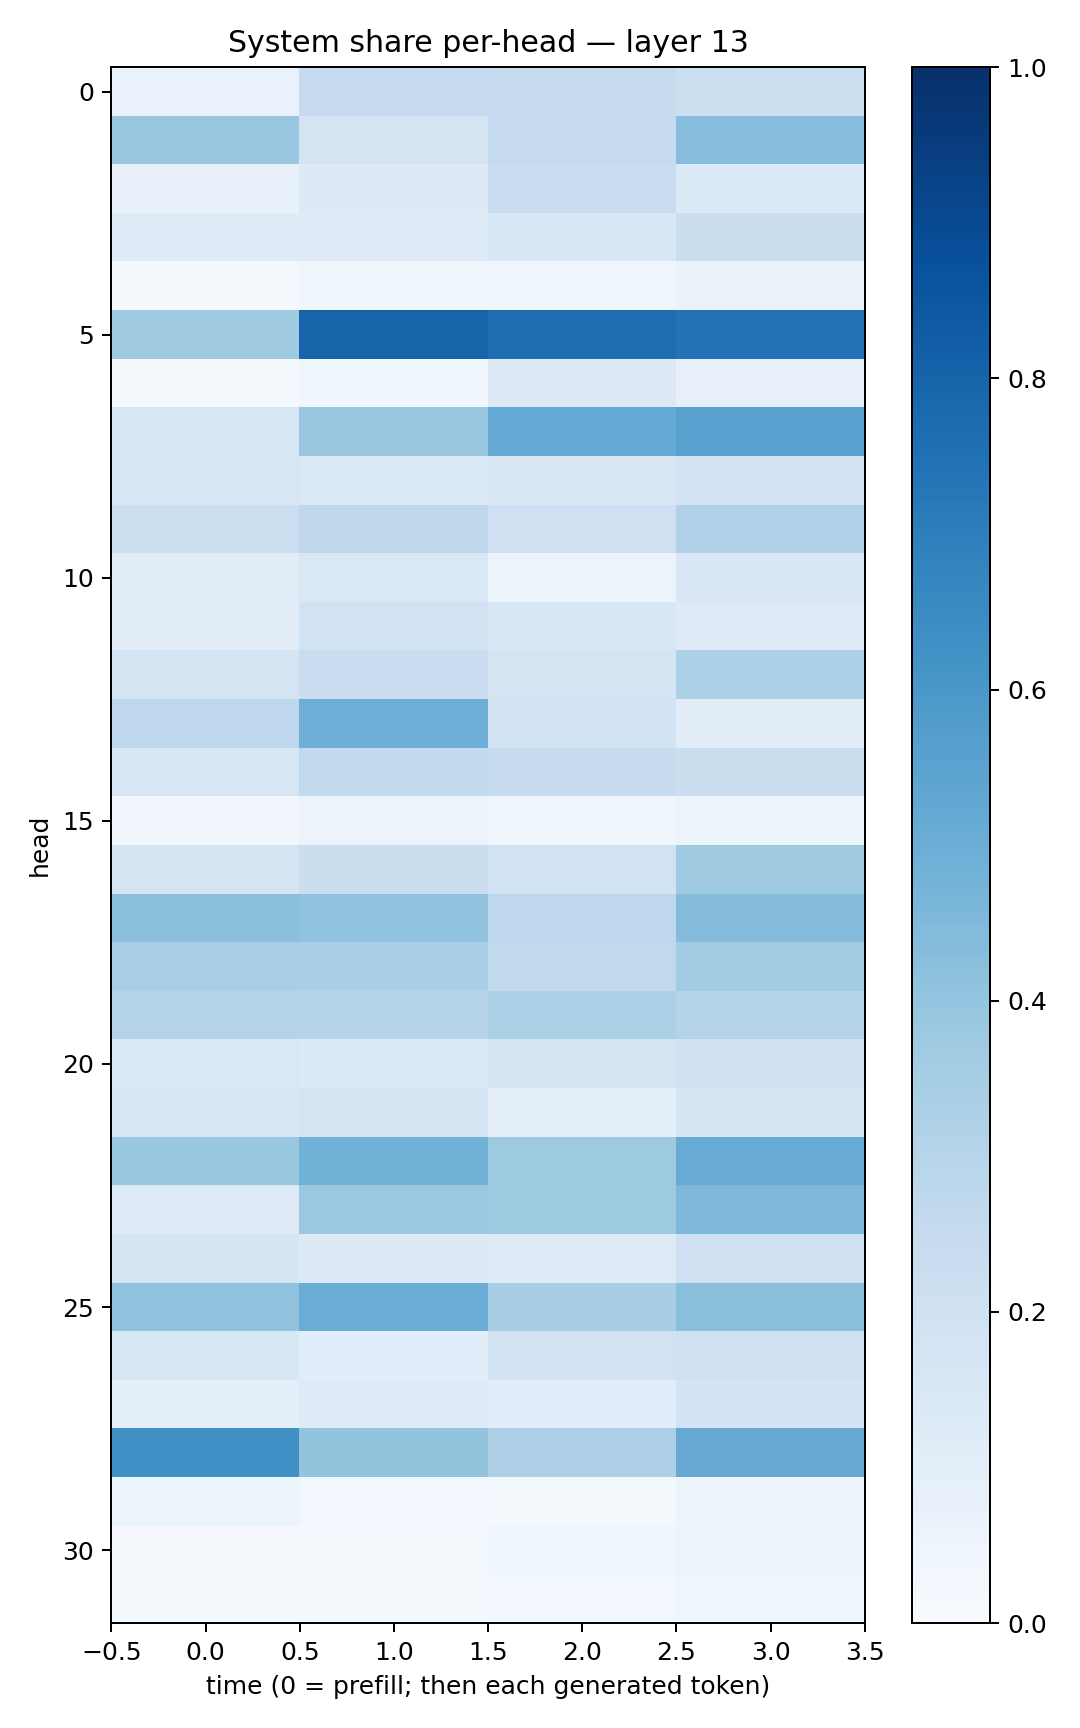

Values plotted in this chart, from the file beside it:
0.069283016, 0.2483457, 0.2441277, 0.21815269
0.3897, 0.1775, 0.2473, 0.4315
0.07285, 0.129, 0.2279, 0.1364
0.1181, 0.1243, 0.1554, 0.2192
0.02092, 0.03872, 0.04547, 0.06428
0.3675, 0.8004, 0.7641, 0.7458
0.01737, 0.03718, 0.129, 0.07928
0.1637, 0.3883, 0.5214, 0.5574
0.1627, 0.1464, 0.1509, 0.1808
0.2166, 0.2706, 0.2074, 0.3182
0.113, 0.1476, 0.05272, 0.152
0.1043, 0.1936, 0.1506, 0.1221
0.1741, 0.2277, 0.1724, 0.3304
0.2766, 0.4931, 0.187, 0.1035
0.1592, 0.258, 0.241, 0.2248
0.03263, 0.05626, 0.03851, 0.0615
0.1773, 0.2232, 0.1892, 0.3692
0.418, 0.404, 0.277, 0.4372
0.3383, 0.3326, 0.263, 0.3565
0.3071, 0.301, 0.3298, 0.3039
0.1467, 0.1329, 0.1725, 0.2004
0.1556, 0.1724, 0.08998, 0.1648
0.3902, 0.4818, 0.3744, 0.51
0.122, 0.3811, 0.3726, 0.457
0.1699, 0.1262, 0.1221, 0.2065
0.404, 0.5041, 0.3403, 0.4232
0.1528, 0.1075, 0.1883, 0.1992
0.08734, 0.1232, 0.1077, 0.1838
0.6304, 0.3995, 0.3262, 0.5125
0.06033, 0.02446, 0.01673, 0.05767
0.01025, 0.02018, 0.04248, 0.05084
0.01311, 0.01937, 0.02837, 0.04179
